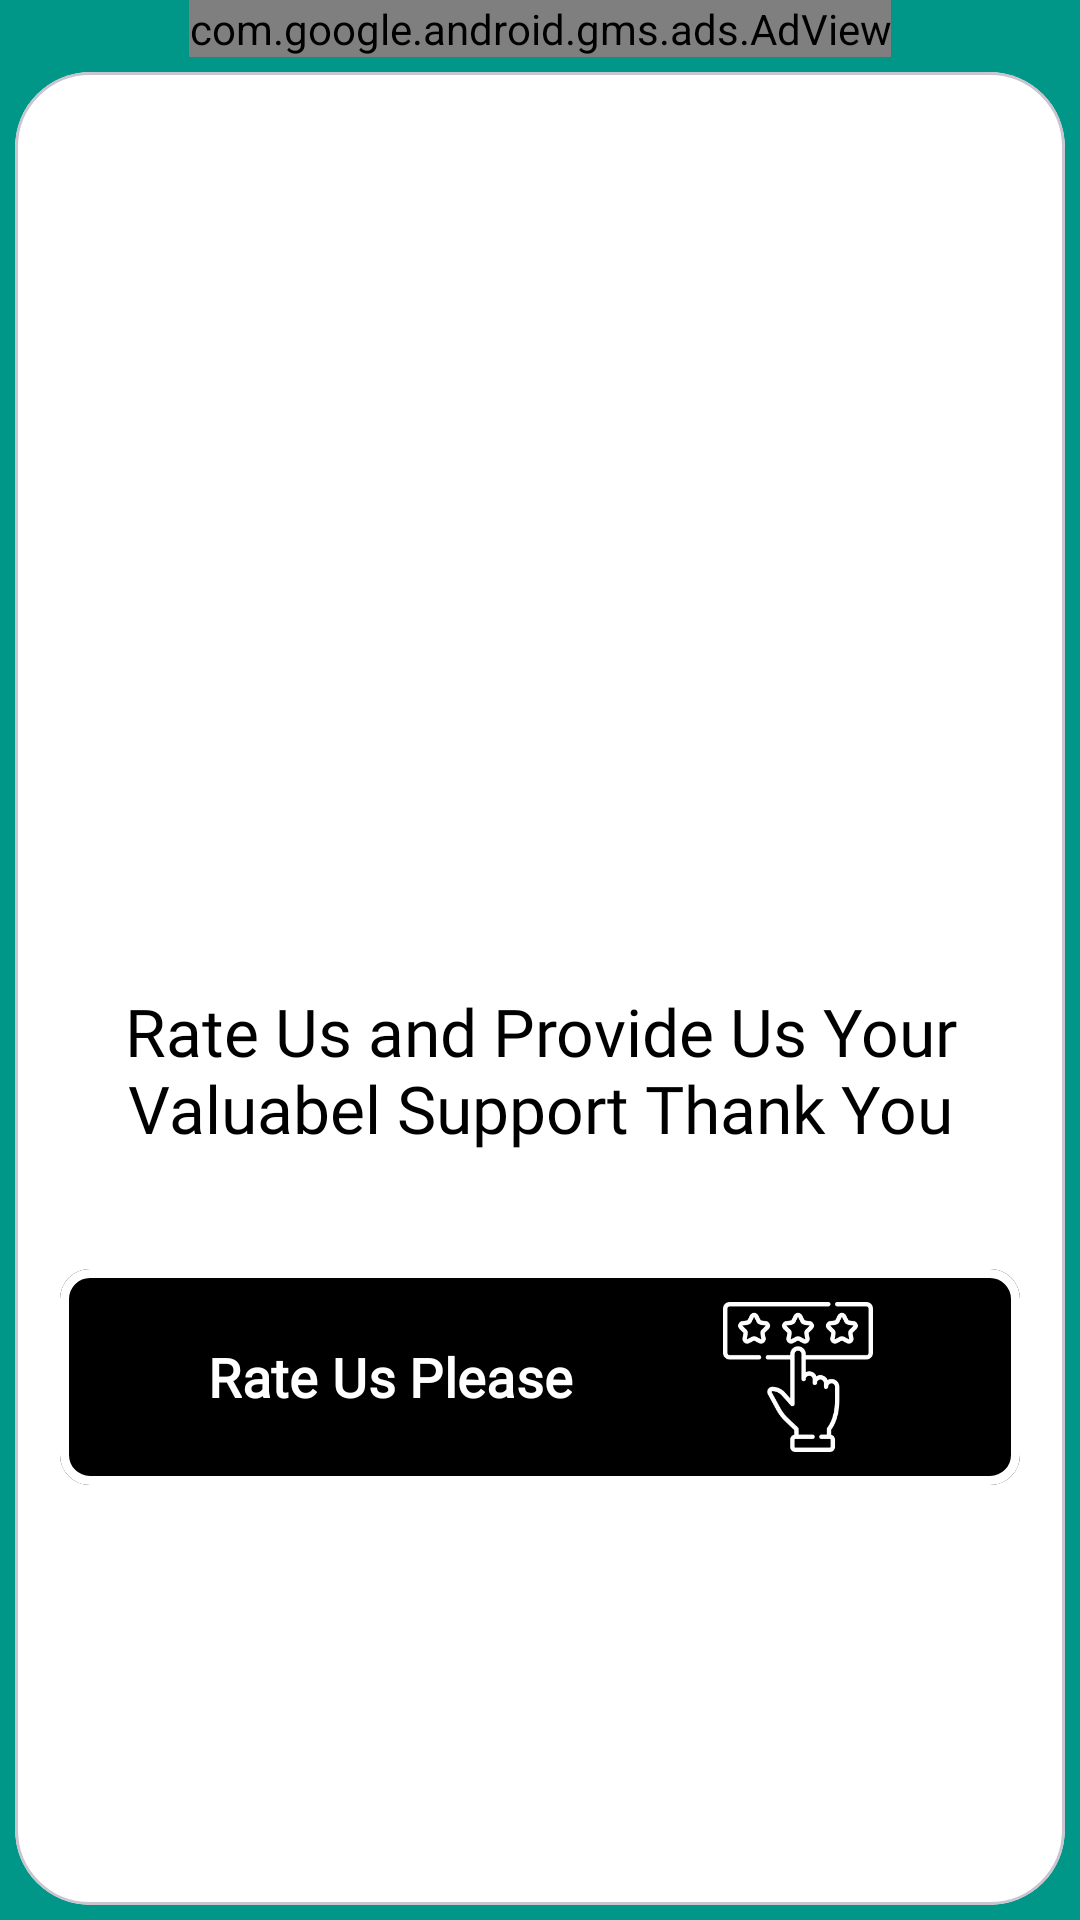

Reconstruct the res/layout file that produces this screen, plus the resources it refers to.
<!-- AndroidManifest.xml: application theme Theme.MultiSpaceDualParallelSpace -->
<!-- res/layout/activity_rate_us.xml -->
<?xml version="1.0" encoding="utf-8"?>
<LinearLayout xmlns:android="http://schemas.android.com/apk/res/android"
    xmlns:app="http://schemas.android.com/apk/res-auto"
    xmlns:tools="http://schemas.android.com/tools"
    android:layout_width="match_parent"
    android:layout_height="match_parent"
    android:background="#009688"
    android:orientation="vertical"
    tools:context=".RateUs">

    <com.google.android.gms.ads.AdView
        android:id="@+id/adView"
        android:layout_width="wrap_content"
        android:layout_height="wrap_content"
        android:layout_gravity="center_horizontal"
        app:adSize="BANNER"
        app:adUnitId="@string/admob_Banner_All"
        tools:ignore="MissingConstraints">
    </com.google.android.gms.ads.AdView>

    <com.google.android.material.card.MaterialCardView
        android:layout_width="match_parent"
        android:layout_height="match_parent"
        android:layout_marginStart="5dp"
        android:layout_marginTop="5dp"
        android:layout_marginEnd="5dp"
        android:layout_marginBottom="5dp"
        android:elevation="15dp"
        app:cardBackgroundColor="@color/white"
        app:cardCornerRadius="25dp">

        <LinearLayout
            android:layout_width="match_parent"
            android:layout_height="match_parent"
            android:layout_margin="10dp"
            android:orientation="vertical">

            <ImageView
                android:layout_width="320dp"
                android:layout_height="250dp"
                android:layout_gravity="center"
                android:layout_margin="10dp"
                android:src="@drawable/imageeee" />

            <TextView
                android:layout_width="wrap_content"
                android:layout_height="wrap_content"
                android:layout_gravity="center"
                android:layout_margin="10dp"
                android:fontFamily="@font/carter_one"
                android:gravity="center"
                android:padding="15dp"
                android:text="Rate Us and Provide Us Your Valuabel Support Thank You"
                android:textColor="@color/black"
                android:textSize="22sp" />

            <com.google.android.material.button.MaterialButton
                android:id="@+id/ratingBtn"
                android:layout_width="match_parent"
                android:layout_height="80dp"
                android:layout_marginStart="5dp"
                android:layout_marginTop="10dp"
                android:layout_marginEnd="5dp"
                android:fontFamily="@font/carter_one"
                android:text="Rate Us Please"
                android:textColor="@color/white"
                android:textSize="18sp"
                android:textStyle="bold"
                app:cornerRadius="10dp"
                app:icon="@drawable/rating"
                app:iconGravity="textEnd"
                app:iconPadding="50dp"
                app:iconSize="50dp"
                app:strokeColor="@color/white"
                app:strokeWidth="3dp" />

            <LinearLayout
                android:id="@+id/banner_container"
                android:layout_width="wrap_content"
                android:layout_height="wrap_content"
                android:layout_margin="5dp"
                android:orientation="horizontal" />

        </LinearLayout>

    </com.google.android.material.card.MaterialCardView>

</LinearLayout>
<!-- resources referenced by this layout -->
<resources>
  <!-- drawable rating: png bitmap (drawable, 16627 bytes) -->
  <string name="admob_Banner_All">/21849154601,23201050440/Ad.Plus-APP-Banner</string>
  <style name="Theme.MultiSpaceDualParallelSpace" parent="Base.Theme.MultiSpaceDualParallelSpace" />
  <style name="Base.Theme.MultiSpaceDualParallelSpace" parent="Theme.Material3.DayNight.NoActionBar">
           <item name="colorPrimary">@color/black</item>
      </style>
  <!-- not gathered from this repository: default colours our renderer supplied (Android Studio template values) -->
  <color name="black">#FF000000</color>
  <color name="white">#FFFFFFFF</color>
</resources>
